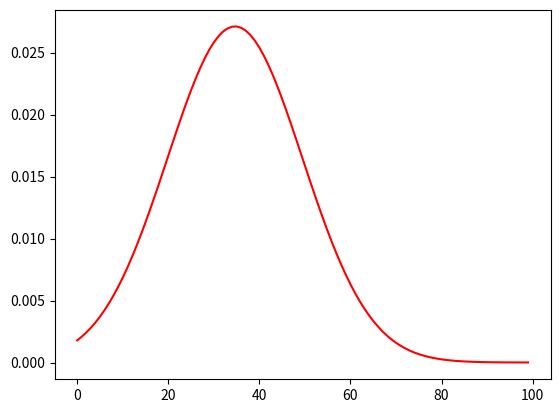

Write the Python code that produced this figure.
"""
libreria de funciones 
"""
import numpy as np
import scipy.stats as stats
import matplotlib.pyplot as plt
import time


def euclideanDistance(point_1,point_2):
    #deprecated for now

    p1_z = 0
    p2_z = 0
    
    if len(point_1) > 2: #puntos 3d
        p1_z = point_1[-1]
        p2_z = point_2[-1]

    return np.sqrt((point_2[0] - point_1[0]) ** 2 + (point_2[1] - point_1[1]) ** 2 + (p2_z - p1_z) ** 2)


def gaussianChoice(mag_max,loc = 0.5,std_dev = 0.1, samp_size = 100,bool_debug = False):

    #create the gaussian probability distribution of size samp_size
    x = np.linspace(0,1,samp_size)
    prob_x = stats.norm.pdf(x,loc = loc, scale = std_dev)
    prob_x = prob_x / np.sum(prob_x)
    if bool_debug:
        #debugearemos la prob dist
        plt.plot(prob_x,"r")
        plt.show()

    #create an array from 0 to mag_max, same size as x
    pos_y_value = np.linspace(0,mag_max,samp_size)

    return np.random.default_rng().choice(pos_y_value,p=prob_x)


def poissonChoice(mag_max,mean = 3,samp_size = 100000,bool_debug = False):


    sample = np.array(stats.poisson.rvs(mu = mean, size = samp_size))
    dic = {}
    for s in sample:
        if not s in dic:
            dic[s] = 1
        else:
            dic[s] += 1

    for key in dic.keys():
        dic[key] = dic[key] / samp_size

    #sort keys
    list_keys = list(dic.keys()) 
    list_keys.sort()

    #construct array of probability distribution
    list_p_values = []
    for key in list_keys:
        list_p_values.append(dic[key])
    
    arr_p_values = np.array(list_p_values)

    #create random different positions of same size as the number of different random variables from poisson distribution
    pos_next_values = np.arange(len(list_keys)) * (mag_max/ (len(list_keys)-1))

    if bool_debug:
        print("random variables: {}, count: {}".format(dic.keys(),dic.values()))
        print("sorted keys: {}".format(list_keys))
        print("probability values: {}".format(list_p_values))
        print("possible next positions: {}".format(pos_next_values))

    
    return np.random.default_rng().choice(pos_next_values,size = 1, p = arr_p_values)[0]


def randomChoice(mag_max):
    return np.random.random(size = 1)[0] * mag_max



def moveObjNextStep():
    """
    funcion que aleatoriamente determinara si el objeto requiere cambiar posicion o tranmision de datos
    """
    return np.random.randint(0,2,1)[0].astype(bool)

def computeNextPosition(next_mag,pos,direction = 2 * np.pi,bool_pos_gu = True,bool_debug = False):
    """
    calculamos la nueva posicion del robot o gu, ingresando el rango maximo a poder desplazarse.
    angulo permitido : 0 a 2 pi
    actualizacion: modifique la funcion para que funcionara con una distribucion de las nuevas posiciones
    """
    if bool_debug:
        print("ingrese funcion")

    if bool_pos_gu: #la distancia que estamos calculando sera un gu, calculamos angulo random
        dir = np.random.random() * direction
    else: #la distancia es para un drone, ingresamos la direccion
        dir = direction
    if bool_debug:
        print("ang rand: {}, type : {}".format(dir,type(dir)))

    new_pos = pos + np.array([np.cos(dir), np.sin(dir) ]) * next_mag   

    if bool_debug:        
        print("new pos : {}".format(new_pos))

    return new_pos,dir

if __name__ == "__main__":
    x = gaussianChoice(1.0,0.35,0.15,bool_debug=True)








    

